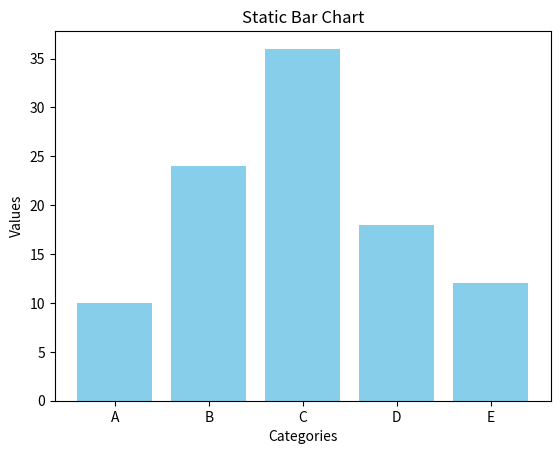

Write Python code to recreate this figure.
import matplotlib.pyplot as plt

# Sample data
categories = ['A', 'B', 'C', 'D', 'E']
values = [10, 24, 36, 18, 12]

# Create bar chart
plt.bar(categories, values, color='skyblue')

# Add labels and title
plt.xlabel("Categories")
plt.ylabel("Values")
plt.title("Static Bar Chart")

# Show the plot
plt.show()
